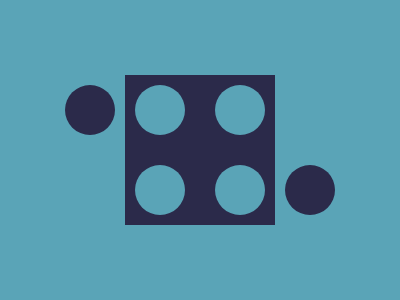

Reproduce this picture with HTML and CSS.

<style>
  body {
    background: #5AA4B7;
  }
  div {
    position: absolute;
    background: #5AA4B7;
  }
  .a {
    background: #2B2A4A;
    height: 150px;
    width: 150px;
    left: 125px;
    top: 75px;
  }
  .b,.c,.d,.e,.f,.g {
    height: 50px;
    width: 50px;
    border-radius: 100%;
    top: 85px;
    left: 135px;
  }
  .c {
    left: 215px;
  }
  .d {
    top: 165px;
  }
  .e {
    left: 215px;
    top: 165px;
  }
  .f,.g {
    background: #2B2A4A;
    left: 65px;
  }
  .g {
    left: 285px;
    top: 165px;
  }
</style>
<div class="a"></div>
<div class="b"></div>
<div class="c"></div>
<div class="d"></div>
<div class="e"></div>
<div class="f"></div>
<div class="g"></div>